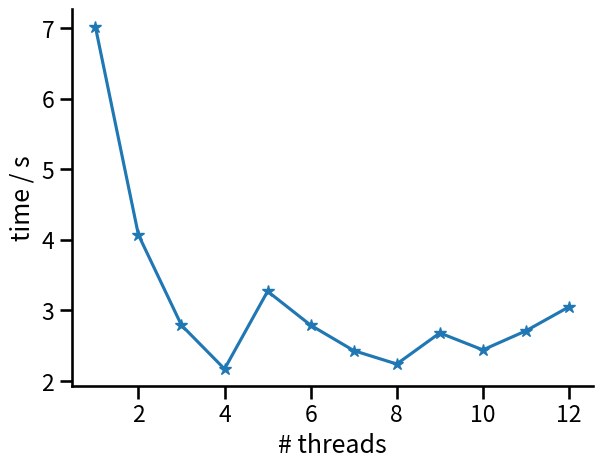

Source code (Python):
import numpy as np
from matplotlib import pyplot
import seaborn as sns

sns.set_context('talk')

results_x1c = np.array([
    1, 7.02,
    2, 4.07,
    3, 2.79,
    4, 2.17,
    5, 3.27,
    6, 2.79,
    7, 2.43,
    8, 2.24,
    9, 2.68,
    10, 2.44,
    11, 2.71,
    12, 3.05,
]).reshape(-1, 2)

fig, axes = pyplot.subplots()
pyplot.tight_layout()
axes.plot(results_x1c[:, 0], results_x1c[:, 1], '-*')
axes.set_xlabel('# threads')
axes.set_ylabel('time / s')
sns.despine(fig)
fig.show()
